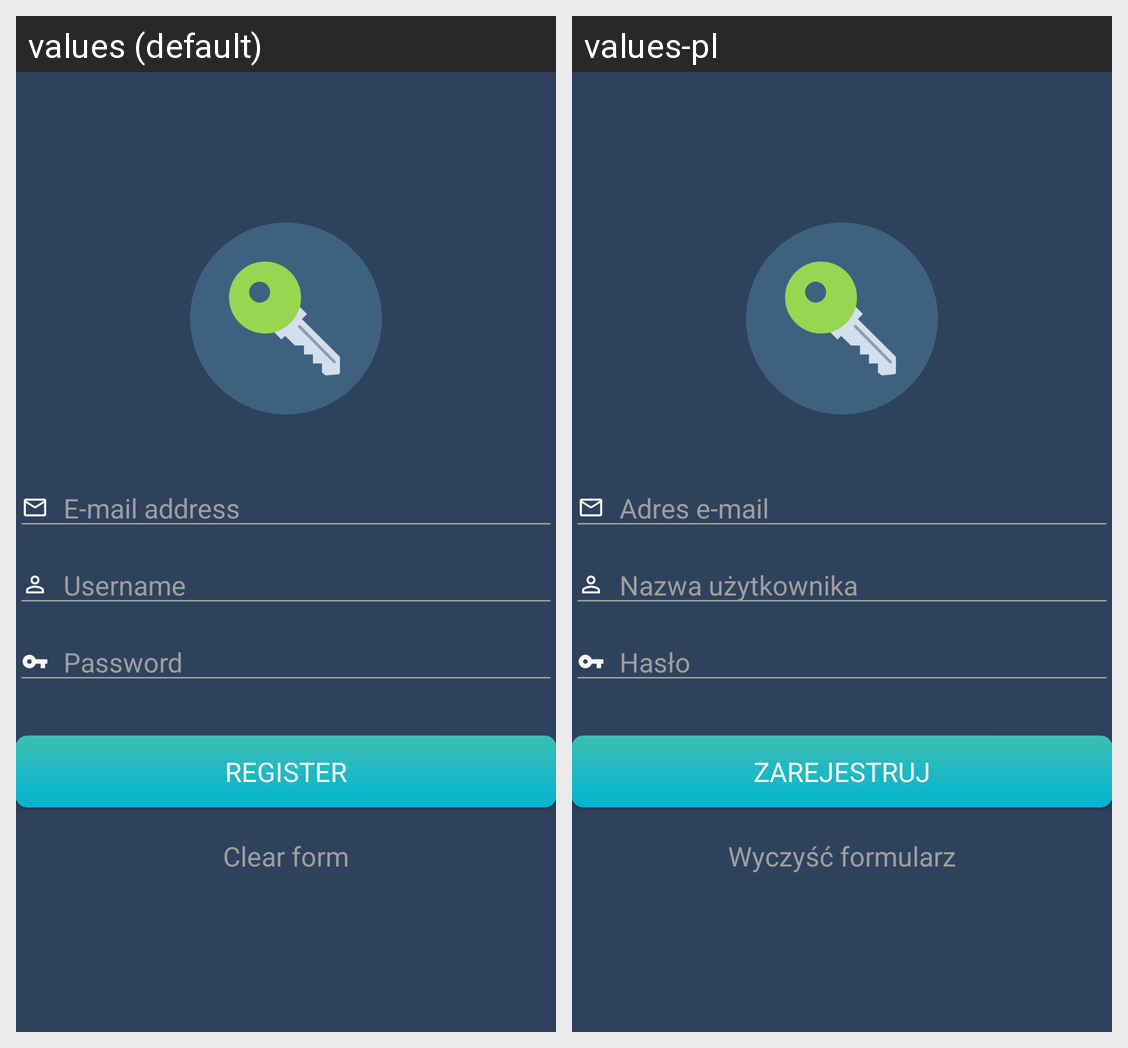

Translations of the strings shown on this Android screen, per locale in the grid:
Android screen res/layout/activity_register.xml rendered under 2 locales, left to right: values (default), values-pl. Device: Nexus 5 (rendered at 1080×1920; each locale shown at half size, 540×960, under a caption strip naming it); theme AppTheme.ColorBackground.
Strings drawn on this screen, with the default value and each locale's value (text and hints the layout hard-codes, and strings that could not be matched under every locale, appear in the picture but are not listed):

emailAddr
  values: E-mail address
  values-pl: Adres e-mail

username
  values: Username
  values-pl: Nazwa użytkownika

password
  values: Password
  values-pl: Hasło

register
  values: REGISTER
  values-pl: ZAREJESTRUJ

clearForm
  values: Clear form
  values-pl: Wyczyść formularz
